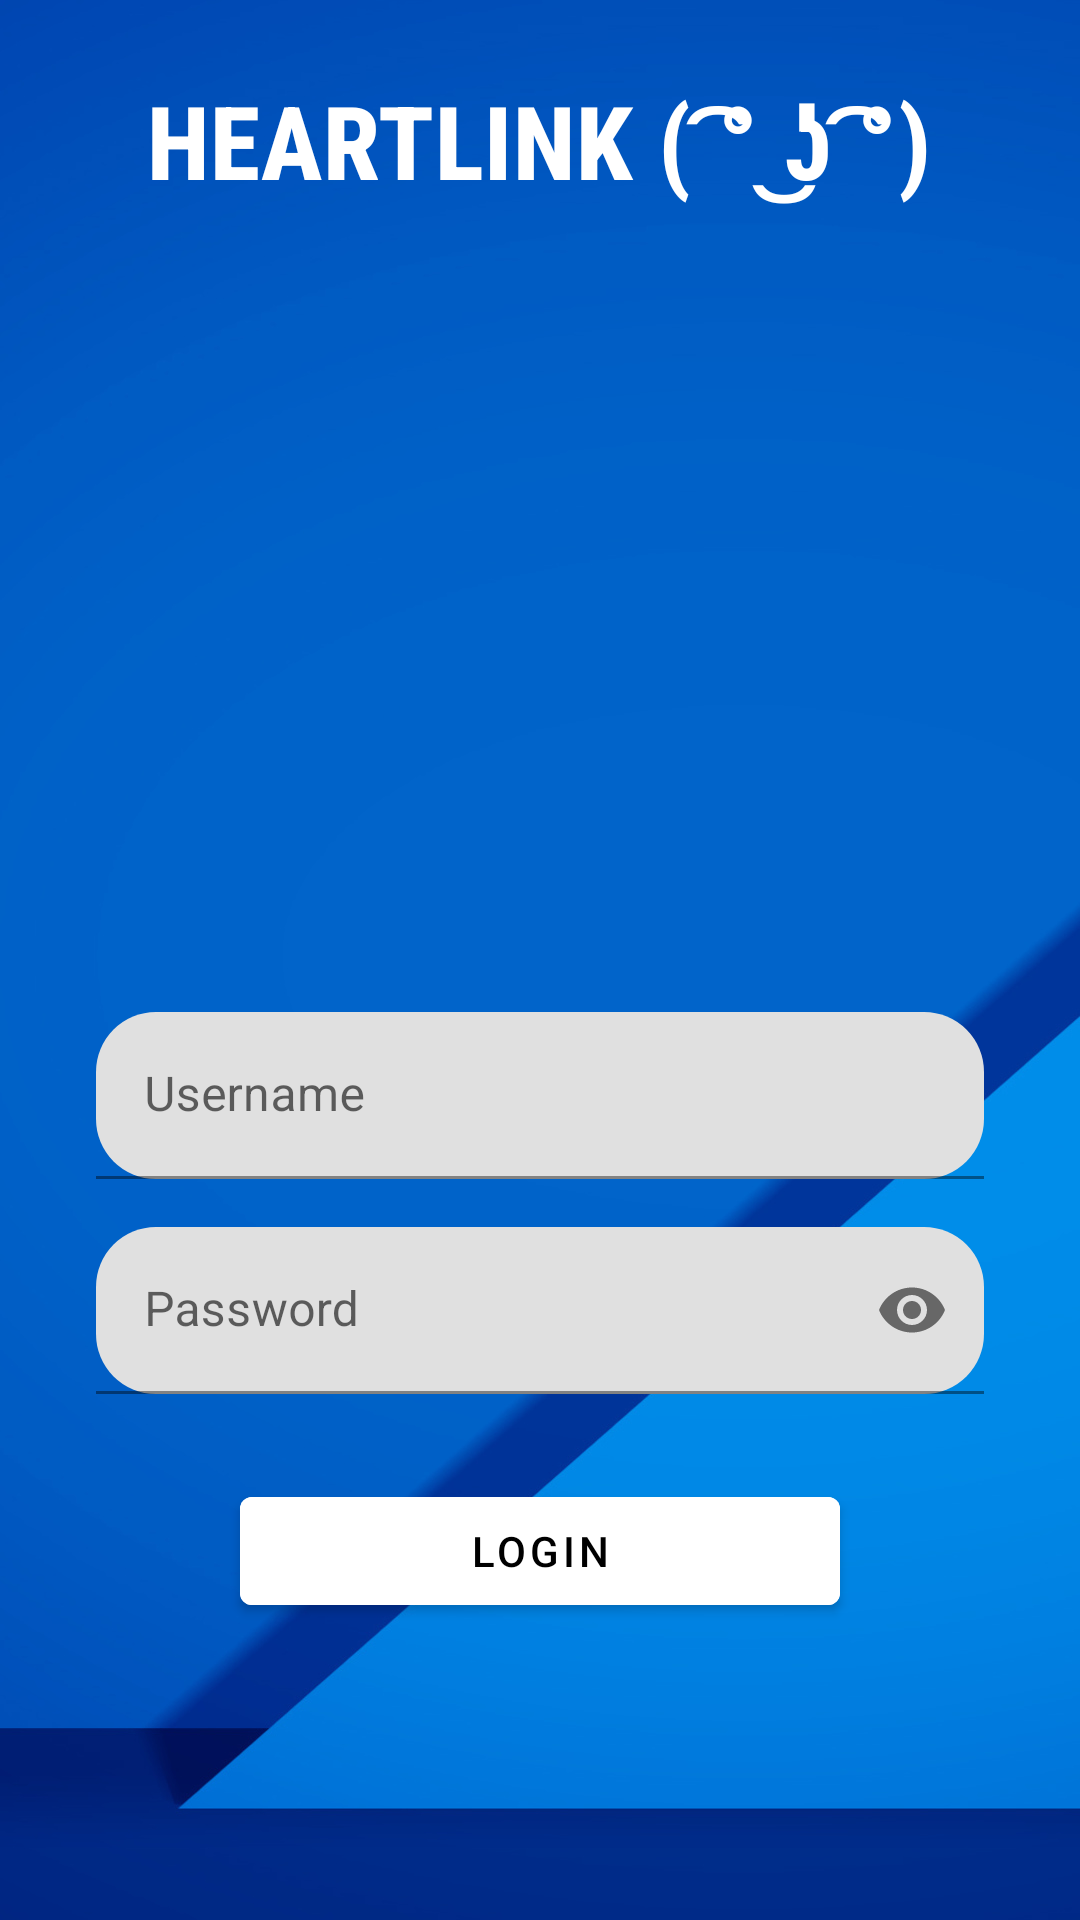

Layout XML and referenced resources for this Android screen:
<!-- AndroidManifest.xml: application theme Theme.EvaluacionContinua2 -->
<!-- res/layout/login_fragment.xml -->
<?xml version="1.0" encoding="utf-8"?>
<ScrollView xmlns:android="http://schemas.android.com/apk/res/android"
    xmlns:app="http://schemas.android.com/apk/res-auto"
    xmlns:tools="http://schemas.android.com/tools"

    android:layout_width="match_parent"
    android:layout_height="match_parent"
    android:background="@drawable/background_login"
    tools:context=".LoginFragment">

    <LinearLayout
        android:layout_width="match_parent"
        android:layout_height="match_parent"
        android:clipChildren="false"
        android:clipToPadding="false"
        android:orientation="vertical"
        android:padding="24dp"
        android:paddingTop="16dp">

        <TextView
            android:layout_width="wrap_content"
            android:layout_height="wrap_content"
            android:layout_gravity="center_horizontal"
            android:layout_marginBottom="130dp"
            android:fontFamily="sans-serif-condensed-medium"
            android:text="@string/app_name"
            android:textAppearance="@style/TextAppearance.HeartLink.Title"
            android:textColor="#FFFFFF"
            android:paddingBottom="130dp"/>

        <com.google.android.material.textfield.TextInputLayout
            android:layout_width="match_parent"
            android:layout_height="match_parent"
            android:layout_margin="8dp"
            android:hint="@string/hint_username"
            app:boxCornerRadiusTopEnd="20dp"
            app:boxCornerRadiusBottomStart="20dp"
            app:boxCornerRadiusBottomEnd="20dp"
            app:boxCornerRadiusTopStart="20dp"
            app:endIconMode="clear_text">
            
            <com.google.android.material.textfield.TextInputEditText
                android:layout_width="match_parent"
                android:layout_height="wrap_content"
                android:inputType="text"
                android:textColor="#000000"
                android:maxLines="1"/>
            
        </com.google.android.material.textfield.TextInputLayout>

        <com.google.android.material.textfield.TextInputLayout
            android:id="@+id/password_text_input"
            android:layout_width="match_parent"
            android:layout_height="wrap_content"
            android:layout_margin="8dp"
            android:hint="@string/hint_password"
            app:boxCornerRadiusTopEnd="20dp"
            app:boxCornerRadiusBottomStart="20dp"
            app:boxCornerRadiusBottomEnd="20dp"
            app:boxCornerRadiusTopStart="20dp"
            app:errorEnabled="true"
            app:endIconMode="password_toggle">

            <com.google.android.material.textfield.TextInputEditText
                android:id="@+id/password_edit_text"
                android:layout_width="match_parent"
                android:layout_height="wrap_content"
                android:textColor="#000000"
                android:inputType="textPassword"/>

        </com.google.android.material.textfield.TextInputLayout>

        <RelativeLayout
            android:layout_width="match_parent"
            android:layout_height="wrap_content">

            <com.google.android.material.button.MaterialButton
                android:id="@+id/login_button"
                android:layout_width="200dp"
                android:layout_height="wrap_content"
                android:layout_centerInParent="true"
                android:backgroundTint="#FFFFFF"
                android:text="@string/button_login"
                android:textColor="#000000" />

        </RelativeLayout>

    </LinearLayout>
</ScrollView>
<!-- resources referenced by this layout -->
<resources>
  <!-- drawable background_login: jpg bitmap (drawable, 97791 bytes) -->
  <string name="app_name">HeartLink ( ͡° ͜ʖ ͡°)</string>
  <string name="button_login">Login</string>
  <string name="hint_password">Password</string>
  <string name="hint_username">Username</string>
  <style name="TextAppearance.HeartLink.Title" parent="TextAppearance.MaterialComponents.Headline4">
          <item name="textAllCaps">true</item>
          <item name="android:textStyle">bold</item>
          <item name="android:textColor">?android:attr/textColorSecondary</item>
      </style>
  <style name="Theme.EvaluacionContinua2" parent="Theme.MaterialComponents.DayNight.DarkActionBar">
          
          <item name="colorPrimary">@color/purple_500</item>
          <item name="colorPrimaryVariant">@color/purple_700</item>
          <item name="colorOnPrimary">@color/white</item>
          
          <item name="colorSecondary">@color/teal_200</item>
          <item name="colorSecondaryVariant">@color/teal_700</item>
          <item name="colorOnSecondary">@color/black</item>
          
          <item name="android:statusBarColor" tools:targetApi="l">?attr/colorPrimaryVariant</item>
          
      </style>
  <!-- not gathered from this repository: default colours our renderer supplied (Android Studio template values) -->
  <color name="purple_500">#FF6200EE</color>
  <color name="purple_700">#FF3700B3</color>
  <color name="teal_200">#FF03DAC5</color>
  <color name="teal_700">#FF018786</color>
  <color name="black">#FF000000</color>
  <color name="white">#FFFFFFFF</color>
</resources>
